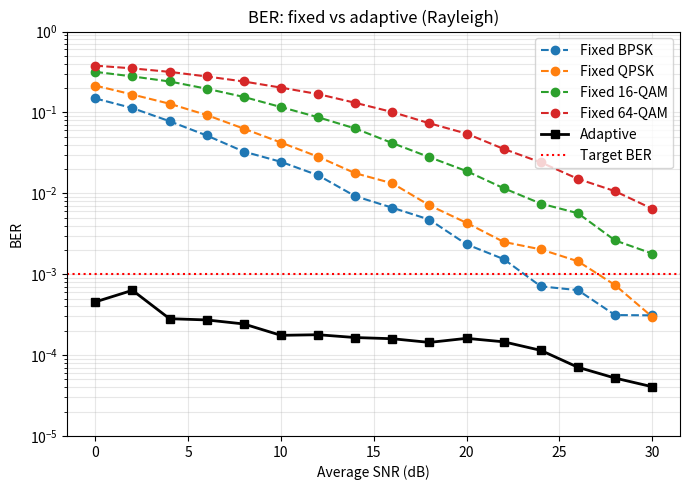
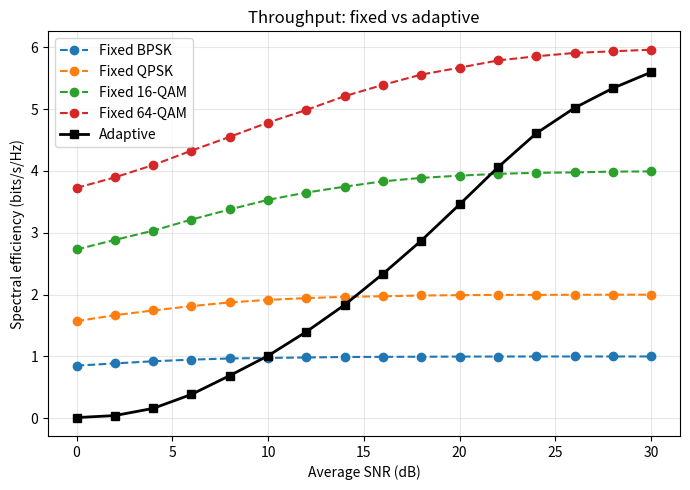
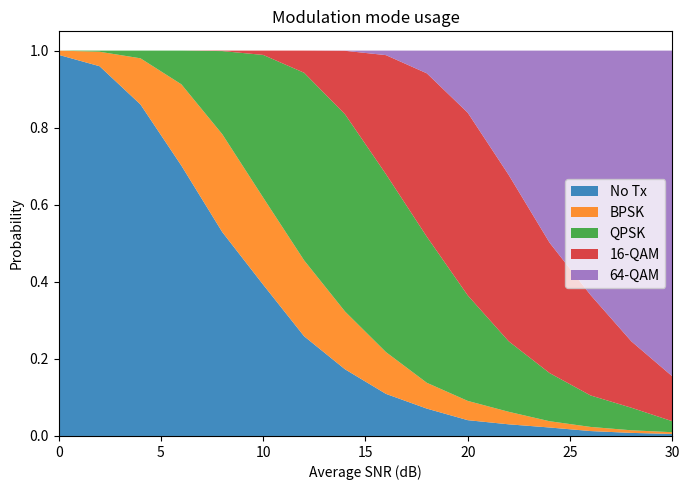
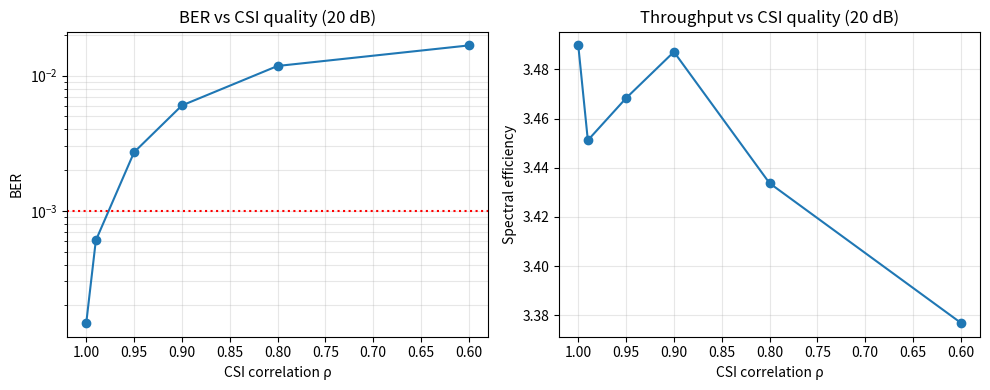
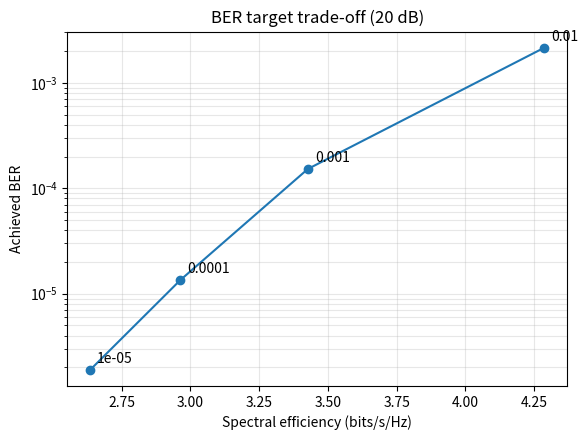

Generate these figures, in order, with matplotlib:
"""
Simulation and Performance Analysis of Adaptive Modulation
in Wireless Communication (Rayleigh block-fading channel)

Modes : No-Tx (outage), BPSK, QPSK, 16-QAM, 64-QAM  (Gray coded)
Policy: choose the highest-order modulation whose theoretical AWGN BER at the
        (estimated) instantaneous SNR is below a target BER.
Outputs: PNG plots + results.csv in ./results
"""
import math, os
import numpy as np
import matplotlib
matplotlib.use("Agg")
import matplotlib.pyplot as plt

rng = np.random.default_rng(42)
MODES = [2, 4, 16, 64]                     # modulation orders M
BLOCK = 100                                # symbols per fading block
N_BLOCKS = 4000                            # blocks per SNR point
TARGET_BER = 1e-3
SNR_DB = np.arange(0, 31, 2)
OUT = "results"; os.makedirs(OUT, exist_ok=True)

# ---------------- Modulation / demodulation (Gray, unit Es) ----------------
def _gray(n):  return n ^ (n >> 1)

def modulate(bits, M):
    k = int(np.log2(M))
    if M == 2:
        return 1 - 2.0 * bits
    b = bits.reshape(-1, k)
    kh = k // 2                                    # bits per axis
    L = 2 ** kh
    def axis(bb):
        g = bb @ (1 << np.arange(kh - 1, -1, -1))  # Gray index
        # inverse Gray -> level index
        n = g.copy(); s = g >> 1
        while s.any():
            n ^= s; s >>= 1
        return 2.0 * n - (L - 1)
    sym = axis(b[:, :kh]) + 1j * axis(b[:, kh:])
    return sym / math.sqrt(2 * (M - 1) / 3)

def demodulate(rx, M):
    k = int(np.log2(M))
    if M == 2:
        return (rx.real < 0).astype(int)
    kh = k // 2; L = 2 ** kh
    sc = math.sqrt(2 * (M - 1) / 3)
    def axis(v):
        n = np.clip(np.round((v * sc + (L - 1)) / 2), 0, L - 1).astype(int)
        g = _gray(n)
        return ((g[:, None] >> np.arange(kh - 1, -1, -1)) & 1)
    return np.hstack([axis(rx.real), axis(rx.imag)]).ravel()

# ---------------- Theory ----------------
def Q(x): return 0.5 * math.erfc(x / math.sqrt(2))

def ber_awgn(M, g):
    """Approx. Gray-coded BER for M-QAM / BPSK at symbol SNR g (linear)."""
    if M == 2: return Q(math.sqrt(2 * g))
    k = math.log2(M)
    return (4 / k) * (1 - 1 / math.sqrt(M)) * Q(math.sqrt(3 * g / (M - 1)))

def snr_threshold(M, target):
    lo, hi = 1e-3, 1e5
    for _ in range(80):
        mid = math.sqrt(lo * hi)
        lo, hi = (mid, hi) if ber_awgn(M, mid) > target else (lo, mid)
    return hi

THRESH = [snr_threshold(M, TARGET_BER) for M in MODES]   # linear SNR thresholds

def select_mode(snr_est):
    """Return index into MODES per block, -1 = no transmission."""
    idx = np.full(snr_est.shape, -1)
    for i, t in enumerate(THRESH):
        idx[snr_est >= t] = i
    return idx

# ---------------- Link simulation ----------------
def channel(n, rho):
    h = (rng.standard_normal(n) + 1j * rng.standard_normal(n)) / math.sqrt(2)
    e = (rng.standard_normal(n) + 1j * rng.standard_normal(n)) / math.sqrt(2)
    h_est = rho * h + math.sqrt(1 - rho ** 2) * e      # imperfect / delayed CSI
    return h, h_est

def transmit(M, h, g):
    """Send BLOCK symbols per block with gains h at avg SNR g. Return (errors, bits)."""
    n = len(h); k = int(np.log2(M))
    bits = rng.integers(0, 2, n * BLOCK * k)
    s = modulate(bits, M).reshape(n, BLOCK)
    noise = (rng.standard_normal(s.shape) + 1j * rng.standard_normal(s.shape)) / math.sqrt(2 * g)
    y = h[:, None] * s + noise
    rx = (y / h[:, None]).ravel()                       # coherent equalisation
    return np.sum(bits != demodulate(rx, M)), bits.size

def run_fixed(M, snr_db):
    g = 10 ** (snr_db / 10); h, _ = channel(N_BLOCKS, 1.0)
    err, nb = transmit(M, h, g)
    k = np.log2(M)
    return err / nb, k * (1 - err / nb)

def run_adaptive(snr_db, rho=1.0):
    g = 10 ** (snr_db / 10); h, h_est = channel(N_BLOCKS, rho)
    idx = select_mode(g * np.abs(h_est) ** 2)
    err = bits = 0; thr = 0.0
    usage = np.zeros(len(MODES) + 1)
    usage[0] = np.mean(idx == -1)
    for i, M in enumerate(MODES):
        sel = idx == i
        usage[i + 1] = sel.mean()
        if sel.any():
            e, b = transmit(M, h[sel], g)
            err += e; bits += b
            thr += (sel.sum() / N_BLOCKS) * np.log2(M) * (1 - e / b)
    return (err / bits if bits else np.nan), thr, usage

# ---------------- Experiments ----------------
def main():
    global THRESH
    print("Switching thresholds (dB):",
          {f"M={M}": round(10 * math.log10(t), 2) for M, t in zip(MODES, THRESH)})
    names = {2: "BPSK", 4: "QPSK", 16: "16-QAM", 64: "64-QAM"}

    fixed = {M: [run_fixed(M, s) for s in SNR_DB] for M in MODES}
    adap = [run_adaptive(s) for s in SNR_DB]
    a_ber = np.array([a[0] for a in adap]); a_se = np.array([a[1] for a in adap])
    usage = np.array([a[2] for a in adap])

    # 1) BER
    plt.figure(figsize=(7, 5))
    for M in MODES:
        plt.semilogy(SNR_DB, np.maximum([f[0] for f in fixed[M]], 1e-7), "o--", label=f"Fixed {names[M]}")
    plt.semilogy(SNR_DB, np.maximum(a_ber, 1e-7), "k-s", lw=2, label="Adaptive")
    plt.axhline(TARGET_BER, color="r", ls=":", label="Target BER")
    plt.ylim(1e-5, 1); plt.grid(True, which="both", alpha=.3)
    plt.xlabel("Average SNR (dB)"); plt.ylabel("BER"); plt.title("BER: fixed vs adaptive (Rayleigh)")
    plt.legend(); plt.tight_layout(); plt.savefig(f"{OUT}/ber_comparison.png", dpi=150); plt.close()

    # 2) Spectral efficiency
    plt.figure(figsize=(7, 5))
    for M in MODES:
        plt.plot(SNR_DB, [f[1] for f in fixed[M]], "o--", label=f"Fixed {names[M]}")
    plt.plot(SNR_DB, a_se, "k-s", lw=2, label="Adaptive")
    plt.grid(alpha=.3); plt.xlabel("Average SNR (dB)"); plt.ylabel("Spectral efficiency (bits/s/Hz)")
    plt.title("Throughput: fixed vs adaptive"); plt.legend(); plt.tight_layout()
    plt.savefig(f"{OUT}/spectral_efficiency.png", dpi=150); plt.close()

    # 3) Mode usage
    plt.figure(figsize=(7, 5))
    labels = ["No Tx"] + [names[M] for M in MODES]
    plt.stackplot(SNR_DB, usage.T, labels=labels, alpha=.85)
    plt.xlabel("Average SNR (dB)"); plt.ylabel("Probability"); plt.title("Modulation mode usage")
    plt.legend(loc="center right"); plt.margins(x=0); plt.tight_layout()
    plt.savefig(f"{OUT}/mode_usage.png", dpi=150); plt.close()

    # 4) Effect of CSI quality at 20 dB
    rhos = [1.0, 0.99, 0.95, 0.9, 0.8, 0.6]
    res = [run_adaptive(20, r) for r in rhos]
    fig, ax = plt.subplots(1, 2, figsize=(10, 4))
    ax[0].semilogy(rhos, [r[0] for r in res], "o-"); ax[0].axhline(TARGET_BER, color="r", ls=":")
    ax[0].set_xlabel("CSI correlation ρ"); ax[0].set_ylabel("BER"); ax[0].grid(True, which="both", alpha=.3)
    ax[0].set_title("BER vs CSI quality (20 dB)"); ax[0].invert_xaxis()
    ax[1].plot(rhos, [r[1] for r in res], "o-"); ax[1].set_xlabel("CSI correlation ρ")
    ax[1].set_ylabel("Spectral efficiency"); ax[1].grid(alpha=.3); ax[1].invert_xaxis()
    ax[1].set_title("Throughput vs CSI quality (20 dB)")
    plt.tight_layout(); plt.savefig(f"{OUT}/csi_impact.png", dpi=150); plt.close()

    # 5) Target BER trade-off at 20 dB (re-derive thresholds)
    base = THRESH[:]; tb = [1e-2, 1e-3, 1e-4, 1e-5]; tr = []
    for t in tb:
        THRESH = [snr_threshold(M, t) for M in MODES]; tr.append(run_adaptive(20))
    THRESH = base
    plt.figure(figsize=(6, 4.5))
    plt.plot([r[1] for r in tr], [r[0] for r in tr], "o-")
    for t, r in zip(tb, tr): plt.annotate(f"{t:g}", (r[1], r[0]), textcoords="offset points", xytext=(5, 5))
    plt.yscale("log"); plt.xlabel("Spectral efficiency (bits/s/Hz)"); plt.ylabel("Achieved BER")
    plt.title("BER target trade-off (20 dB)"); plt.grid(True, which="both", alpha=.3)
    plt.tight_layout(); plt.savefig(f"{OUT}/target_tradeoff.png", dpi=150); plt.close()

    # CSV
    with open(f"{OUT}/results.csv", "w") as f:
        f.write("snr_db,adaptive_ber,adaptive_se,p_notx,p_bpsk,p_qpsk,p_16qam,p_64qam\n")
        for i, s in enumerate(SNR_DB):
            f.write(f"{s},{a_ber[i]:.3e},{a_se[i]:.3f}," + ",".join(f"{u:.3f}" for u in usage[i]) + "\n")
    print("Done. See ./results")
    print("SNR  AdaptiveBER  SE")
    for s, b, e in zip(SNR_DB, a_ber, a_se): print(f"{s:3d}  {b:.2e}  {e:.2f}")

if __name__ == "__main__":
    main()
